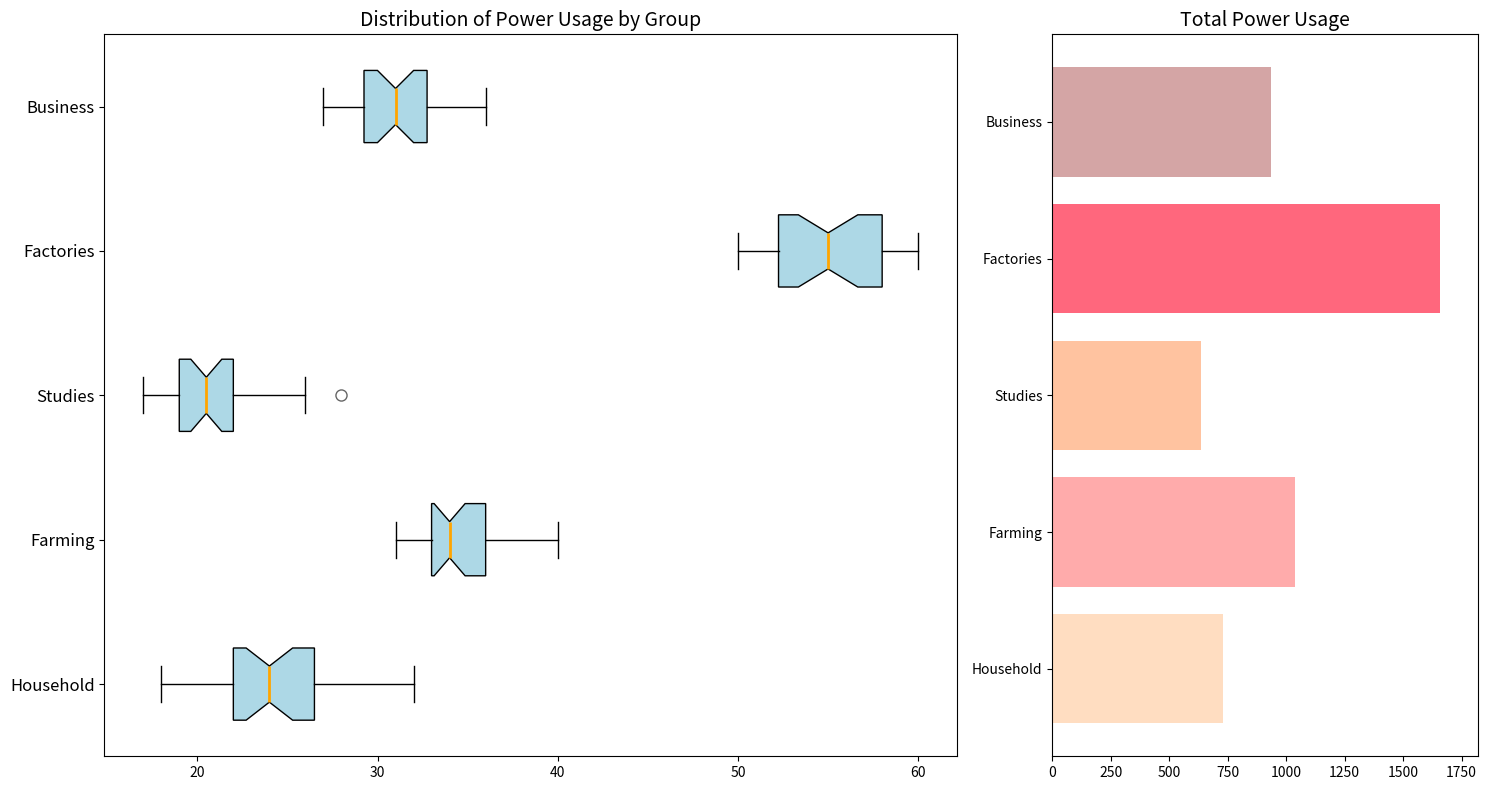

Recreate this plot in Python.
import matplotlib.pyplot as plt
import numpy as np

# Data for different sectors
residential = [24, 30, 23, 22, 27, 32, 22, 23, 19, 24, 25, 21, 21, 23, 24, 24, 29, 25, 30, 18, 28, 23, 21, 22, 23, 24, 28, 27, 22, 24]
agricultural = [34, 38, 39, 34, 31, 38, 37, 34, 35, 32, 36, 38, 33, 31, 33, 34, 32, 40, 36, 37, 35, 34, 33, 32, 31, 35, 36, 34, 33, 32]
research = [20, 25, 20, 21, 22, 17, 18, 19, 18, 24, 23, 26, 20, 21, 18, 19, 22, 21, 20, 19, 25, 26, 21, 22, 20, 19, 28, 22, 20, 19]
industrial = [51, 58, 52, 52, 51, 58, 60, 59, 57, 56, 53, 52, 53, 55, 50, 51, 55, 58, 60, 57, 56, 58, 59, 60, 55, 53, 52, 54, 55, 56]
commercial = [29, 34, 32, 31, 29, 32, 31, 30, 33, 34, 28, 29, 27, 30, 31, 32, 36, 34, 33, 35, 31, 30, 29, 32, 34, 30, 29, 28, 31, 30]

# Calculate total consumption by sector
total_consumption = [sum(residential), sum(agricultural), sum(research), sum(industrial), sum(commercial)]

# Sector labels changed
sectors = ["Household", "Farming", "Studies", "Factories", "Business"]

fig, axs = plt.subplots(1, 2, figsize=(15, 8), gridspec_kw={'width_ratios': [2, 1]})

# Boxplot with altered labels
axs[0].boxplot([residential, agricultural, research, industrial, commercial], vert=False, patch_artist=True, notch=True,
               boxprops=dict(facecolor='lightblue'),
               whiskerprops=dict(),
               capprops=dict(),
               flierprops=dict(marker='o', color='red', markersize=8, alpha=0.6),
               medianprops=dict(color='orange', linewidth=2))

axs[0].set_title("Distribution of Power Usage by Group", fontsize=14)  # Changed title
axs[0].set_yticks(np.arange(1, len(sectors) + 1))
axs[0].set_yticklabels(sectors, fontsize=12)

# Bar chart with altered labels
axs[1].barh(sectors, total_consumption, color=['#FFDDC1', '#FFABAB', '#FFC3A0', '#FF677D', '#D4A5A5'])
axs[1].set_title("Total Power Usage", fontsize=14)  # Changed title

axs[1].set_xlim(0, max(total_consumption) * 1.1)

plt.tight_layout()
plt.show()
